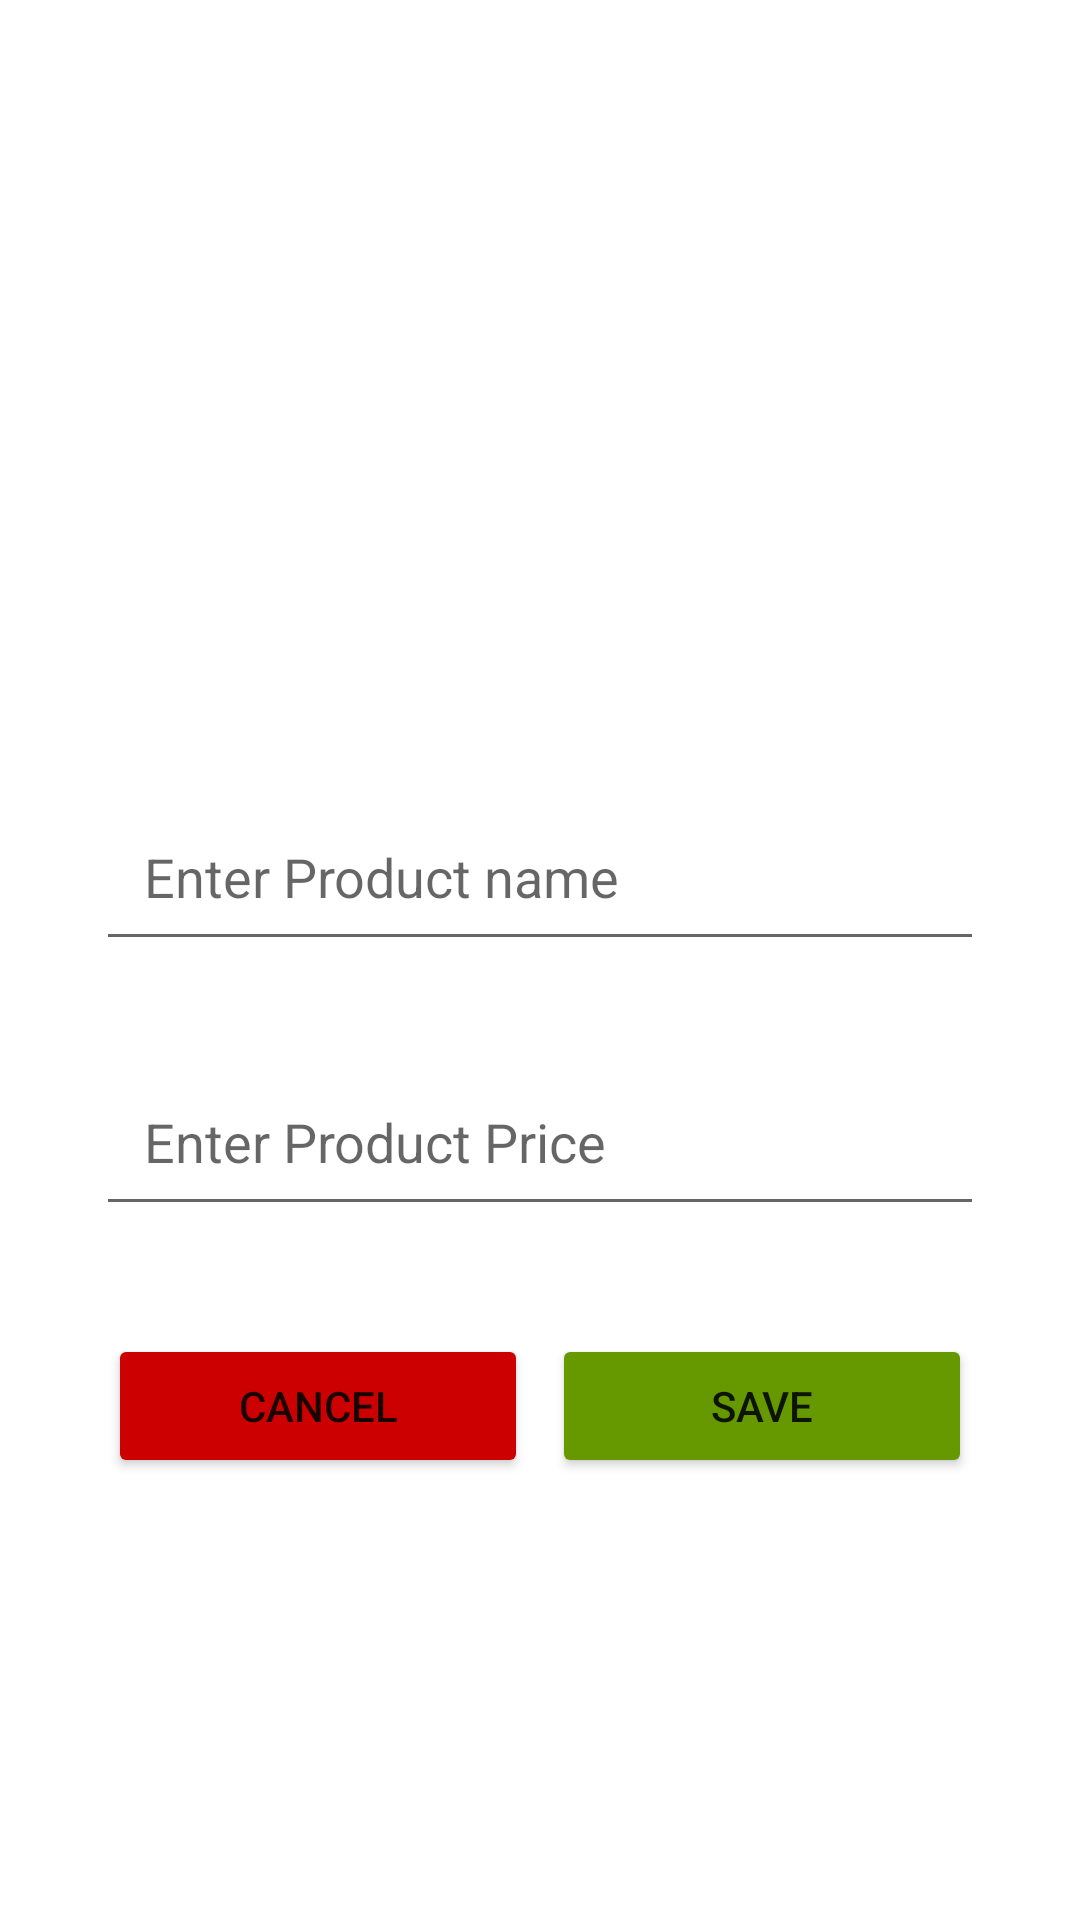

Here is an Android app screen rendered from its layout file. Give the layout XML and the strings, colors and styles it references.
<!-- AndroidManifest.xml: application theme Theme.EcomAdminApp -->
<!-- res/layout/details_page.xml -->
<?xml version="1.0" encoding="utf-8"?>
<LinearLayout xmlns:android="http://schemas.android.com/apk/res/android"
    android:layout_width="match_parent"
    android:layout_height="match_parent"
    xmlns:tools="http://schemas.android.com/tools"
    android:orientation="vertical"
    tools:context=".DetailsActivity"
    android:padding="16dp">

    <ImageButton
        android:id="@+id/imageBtn"
        android:layout_width="300dp"
        android:background="@drawable/ic_baseline_note_add_24"
        android:layout_height="200dp"
        android:layout_gravity="center_horizontal"
        android:padding="16dp"
        android:layout_margin="16dp">

    </ImageButton>

    <EditText
        android:id="@+id/prdName"
        android:layout_width="match_parent"
        android:layout_height="wrap_content"
        android:hint="Enter Product name"
        android:inputType="text"
        android:padding="16dp"
        android:layout_margin="16dp"
        >

    </EditText>

    <EditText
        android:id="@+id/prdPrice"
        android:padding="16dp"
        android:layout_width="match_parent"
        android:layout_height="wrap_content"
        android:hint="Enter Product Price"
        android:inputType="number"
        android:layout_margin="16dp"
        >

    </EditText>

    <LinearLayout
        android:layout_width="match_parent"
        android:layout_height="wrap_content"
        android:layout_gravity="bottom"
        android:orientation="horizontal"
        android:padding="16dp">

        <Button
            android:id="@+id/cancel_button"
            android:layout_width="wrap_content"
            android:layout_height="wrap_content"
            android:layout_margin="4dp"
            android:layout_weight="1"
            android:backgroundTint="@android:color/holo_red_dark"
            android:text="Cancel">

        </Button>

        <Button
            android:id="@+id/save_btn"
            android:layout_width="wrap_content"
            android:layout_height="wrap_content"
            android:layout_margin="4dp"
            android:layout_weight="1"
            android:backgroundTint="@android:color/holo_green_dark"
            android:text="Save">

        </Button>


    </LinearLayout>


</LinearLayout>
<!-- resources referenced by this layout -->
<resources>
  <style name="Theme.EcomAdminApp" parent="Theme.MaterialComponents.DayNight.DarkActionBar">
          
          <item name="colorPrimary">@color/purple_500</item>
          <item name="colorPrimaryVariant">@color/purple_700</item>
          <item name="colorOnPrimary">@color/white</item>
          
          <item name="colorSecondary">@color/teal_200</item>
          <item name="colorSecondaryVariant">@color/teal_700</item>
          <item name="colorOnSecondary">@color/black</item>
          
          <item name="android:statusBarColor">?attr/colorPrimaryVariant</item>
          
      </style>
  <!-- not gathered from this repository: default colours our renderer supplied (Android Studio template values) -->
  <color name="purple_500">#FF6200EE</color>
  <color name="purple_700">#FF3700B3</color>
  <color name="teal_200">#FF03DAC5</color>
  <color name="teal_700">#FF018786</color>
  <color name="black">#FF000000</color>
  <color name="white">#FFFFFFFF</color>
</resources>
